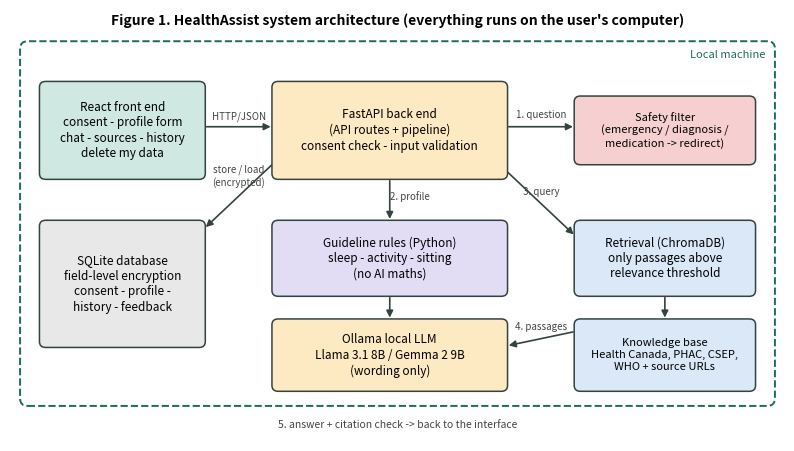

Write the Python code that produced this figure. (Note: this script raises an exception after producing the figure.)
# makes the two diagrams used in the P3 report
import matplotlib
matplotlib.use("Agg")
import matplotlib.pyplot as plt
from matplotlib.patches import FancyBboxPatch


def box(ax, x, y, w, h, text, color, fs=8.5):
    ax.add_patch(FancyBboxPatch((x, y), w, h, boxstyle="round,pad=0.02,rounding_size=0.08",
                                fc=color, ec="#33443f", lw=1.1))
    ax.text(x + w / 2, y + h / 2, text, ha="center", va="center", fontsize=fs, linespacing=1.25)


def arrow(ax, x1, y1, x2, y2, label=None, dy=0.12, ha="center"):
    ax.annotate("", xy=(x2, y2), xytext=(x1, y1), arrowprops=dict(arrowstyle="-|>", color="#33443f", lw=1.2))
    if label:
        ax.text((x1 + x2) / 2, (y1 + y2) / 2 + dy, label, fontsize=7, ha=ha, color="#444", style="italic")


# ---------- Figure 1: architecture ----------
fig, ax = plt.subplots(figsize=(10, 5.6))
ax.set_xlim(0, 10); ax.set_ylim(-0.3, 5.6); ax.axis("off")
ax.text(5, 5.4, "Figure 1. HealthAssist system architecture (everything runs on the user's computer)", ha="center", fontsize=10, weight="bold")
ax.add_patch(FancyBboxPatch((0.15, 0.2), 9.7, 4.95, boxstyle="round,pad=0.02,rounding_size=0.1", fc="none", ec="#1d6b5c", lw=1.4, ls="--"))
ax.text(9.75, 4.95, "Local machine", ha="right", fontsize=8, color="#1d6b5c")

box(ax, 0.4, 3.3, 2.1, 1.3, "React front end\nconsent - profile form\nchat - sources - history\ndelete my data", "#cfe8e1")
box(ax, 3.4, 3.3, 3.0, 1.3, "FastAPI back end\n(API routes + pipeline)\nconsent check - input validation", "#fde9c2")
box(ax, 7.3, 3.5, 2.3, 0.9, "Safety filter\n(emergency / diagnosis /\nmedication -> redirect)", "#f6d0d0", 8)
box(ax, 3.4, 1.7, 3.0, 1.0, "Guideline rules (Python)\nsleep - activity - sitting\n(no AI maths)", "#e3dcf5")
box(ax, 7.3, 1.7, 2.3, 1.0, "Retrieval (ChromaDB)\nonly passages above\nrelevance threshold", "#dbe8f7")
box(ax, 7.3, 0.4, 2.3, 0.95, "Knowledge base\nHealth Canada, PHAC, CSEP,\nWHO + source URLs", "#dbe8f7", 8)
box(ax, 3.4, 0.4, 3.0, 0.95, "Ollama local LLM\nLlama 3.1 8B / Gemma 2 9B\n(wording only)", "#fde9c2")
box(ax, 0.4, 1.0, 2.1, 1.7, "SQLite database\nfield-level encryption\nconsent - profile -\nhistory - feedback", "#e8e8e8")

arrow(ax, 2.5, 4.0, 3.4, 4.0, "HTTP/JSON", 0.1)
arrow(ax, 6.4, 4.0, 7.3, 4.0, "1. question")
arrow(ax, 4.9, 3.3, 4.9, 2.7, "2. profile", 0.0, "left")
arrow(ax, 6.4, 3.4, 7.3, 2.5, "3. query", 0.12)
arrow(ax, 8.45, 1.7, 8.45, 1.35, None)
arrow(ax, 7.3, 1.2, 6.4, 1.0, "4. passages", 0.12)
arrow(ax, 4.9, 1.7, 4.9, 1.35, None)
arrow(ax, 3.4, 3.5, 2.5, 2.6, "store / load\n(encrypted)", 0.15)
ax.text(5.0, -0.12, "5. answer + citation check -> back to the interface", ha="center", fontsize=7.5, style="italic", color="#444")
fig.savefig("docs/architecture.png", dpi=200, bbox_inches="tight")

# ---------- Figure 2: question workflow ----------
fig, ax = plt.subplots(figsize=(10, 3.4))
ax.set_xlim(0, 10); ax.set_ylim(0, 3.4); ax.axis("off")
ax.text(5, 3.2, "Figure 2. Question-answering workflow with refusal paths", ha="center", fontsize=10, weight="bold")
box(ax, 0.1, 1.5, 1.1, 0.9, "User\nquestion", "#cfe8e1")
box(ax, 1.6, 1.5, 1.3, 0.9, "Safety\ncheck", "#f6d0d0")
box(ax, 3.3, 1.5, 1.4, 0.9, "Retrieve\npassages", "#dbe8f7")
box(ax, 5.1, 1.5, 1.4, 0.9, "LLM writes\nshort answer\nwith [S1] tags", "#fde9c2", 8)
box(ax, 6.9, 1.5, 1.4, 0.9, "Citation\ncheck", "#e3dcf5")
box(ax, 8.7, 1.5, 1.2, 0.9, "Show answer\n+ sources", "#cfe8e1", 8)
box(ax, 1.4, 0.15, 1.7, 0.75, "Redirect calmly\n(9-1-1, 8-1-1, 9-8-8)", "#f6d0d0", 7.5)
box(ax, 3.35, 0.15, 1.3, 0.75, "Decline:\nnot enough\nsupport", "#f4e3b8", 7.5)
box(ax, 6.9, 0.15, 1.4, 0.75, "Decline:\ninvalid /\nmissing citation", "#f4e3b8", 7.5)
for a, b in [(1.2, 1.6), (2.9, 3.3), (4.7, 5.1), (6.5, 6.9), (8.3, 8.7)]:
    arrow(ax, a, 1.95, b, 1.95)
arrow(ax, 2.25, 1.5, 2.25, 0.9, "unsafe", 0.0, "left")
arrow(ax, 4.0, 1.5, 4.0, 0.9, "too far / none", 0.0, "left")
arrow(ax, 7.6, 1.5, 7.6, 0.9, "fails", 0.0, "left")
ax.text(5.8, 2.6, "profile -> Python rules -> habit notes (sent to the model instead of the raw profile)", fontsize=7.5, ha="center", style="italic", color="#444")
fig.savefig("docs/workflow.png", dpi=200, bbox_inches="tight")
